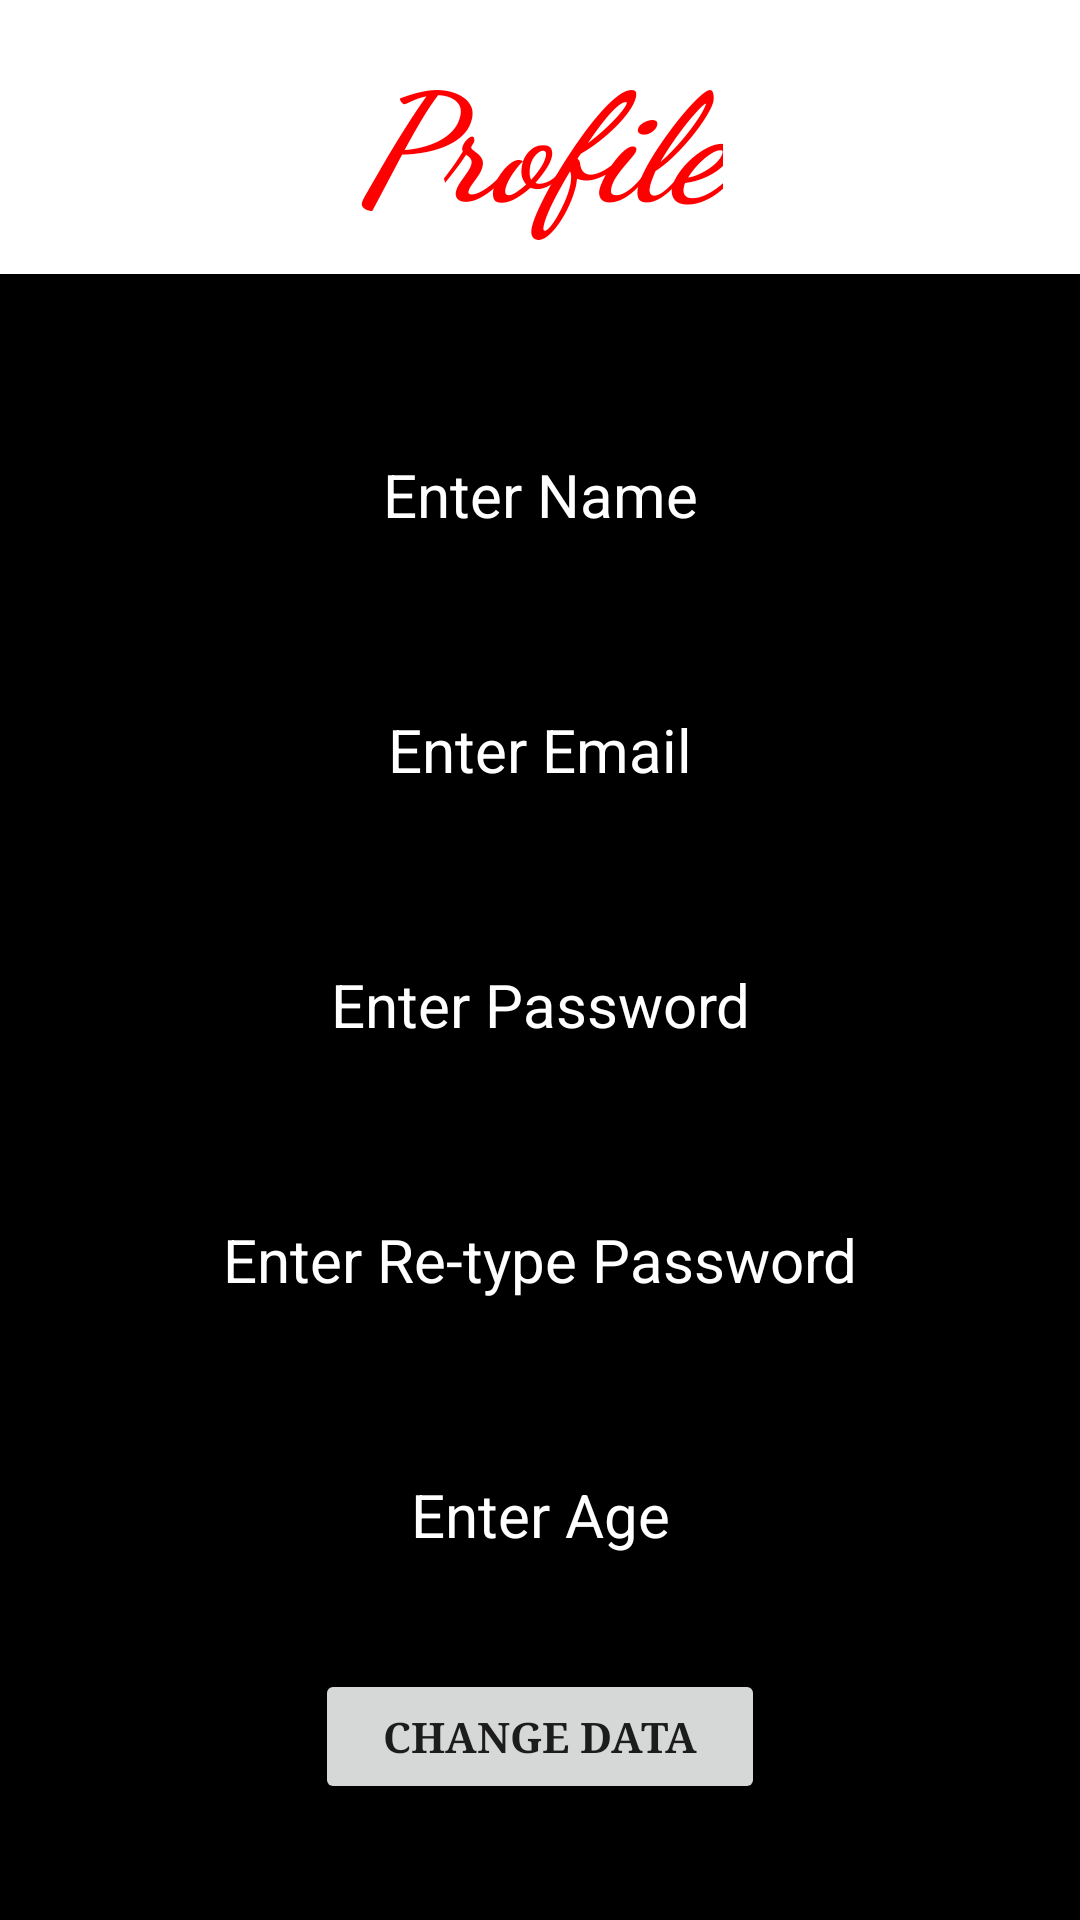

The Android layout XML behind this screen, and the referenced resources:
<!-- AndroidManifest.xml: application theme Theme.GYM -->
<!-- res/layout/activity_profile.xml -->
<?xml version="1.0" encoding="utf-8"?>
<LinearLayout
    android:background="@color/black"
    xmlns:android="http://schemas.android.com/apk/res/android"
    android:layout_width="match_parent"
    android:layout_height="match_parent"
    android:orientation="vertical"
    android:weightSum="7"
    >
    <RelativeLayout
        android:layout_width="match_parent"
        android:layout_height="0dp"
        android:layout_weight="1"
        android:background="@color/white"
        >
        <TextView
            android:layout_width="wrap_content"
            android:layout_height="wrap_content"
            android:text="Profile"
            android:layout_centerInParent="true"
            android:textStyle="bold|italic"
            android:textColor="#FF0000"
            android:textSize="50dp"
            android:textAlignment="center"
            android:fontFamily="cursive"
            />
    </RelativeLayout>
    <RelativeLayout
        android:layout_width="match_parent"
        android:layout_height="0dp"
        android:layout_weight="6"
        android:background="@color/black"
        >
        <TextView
            android:layout_width="300dp"
            android:layout_height="45dp"
            android:layout_centerHorizontal="true"
            android:hint="Enter Name"
            android:textColorHint="@color/white"
            android:textAlignment="center"
            android:textSize="20dp"
            android:textColor="#FF0000"
            android:textStyle="normal"
            android:inputType="text"
            android:id="@+id/name"
            android:layout_marginTop="60dp"
            />

        <TextView
            android:layout_width="300dp"
            android:layout_height="45dp"
            android:layout_centerHorizontal="true"
            android:hint="Enter Email"
            android:textColorHint="@color/white"
            android:textAlignment="center"
            android:textSize="20dp"
            android:textColor="#FF0000"
            android:textStyle="normal"
            android:inputType="textEmailAddress"
            android:id="@+id/email"
            android:layout_below="@+id/name"
            android:layout_marginTop="40dp"
            />

        <TextView
            android:layout_width="300dp"
            android:layout_height="45dp"
            android:layout_centerHorizontal="true"
            android:hint="Enter Password"
            android:textColorHint="@color/white"
            android:textAlignment="center"
            android:textSize="20dp"
            android:textColor="#FF0000"
            android:textStyle="normal"
            android:inputType="textPassword"
            android:id="@+id/password"
            android:layout_below="@+id/email"
            android:layout_marginTop="40dp"
            />
        <TextView
            android:layout_width="300dp"
            android:layout_height="45dp"
            android:layout_centerHorizontal="true"
            android:hint="Enter Re-type Password"
            android:textColorHint="@color/white"
            android:textAlignment="center"
            android:textSize="20dp"
            android:textColor="#FF0000"
            android:textStyle="normal"
            android:inputType="text"
            android:id="@+id/repassword"
            android:layout_below="@+id/password"
            android:layout_marginTop="40dp"
            />
        <TextView
            android:layout_width="300dp"
            android:layout_height="45dp"
            android:layout_centerHorizontal="true"
            android:hint="Enter Age"
            android:textColorHint="@color/white"
            android:textAlignment="center"
            android:textSize="20dp"
            android:textColor="#FF0000"
            android:textStyle="normal"
            android:inputType="number"
            android:id="@+id/age"
            android:layout_below="@+id/repassword"
            android:layout_marginTop="40dp"
            />
        <Button
            android:onClick="Data"
            android:layout_width="150dp"
            android:layout_height="45dp"
            android:layout_below="@id/age"
            android:layout_marginTop="20dp"
            android:layout_centerHorizontal="true"
            android:text="Change Data"
            android:textStyle="bold"
            android:fontFamily="serif"
            android:id="@+id/ne"
            />
    </RelativeLayout>
</LinearLayout>
<!-- resources referenced by this layout -->
<resources>
  <style name="Theme.GYM" parent="Base.Theme.GYM" />
  <style name="Base.Theme.GYM" parent="Theme.AppCompat.Light.NoActionBar">
          
          
      </style>
  <!-- not gathered from this repository: default colours our renderer supplied (Android Studio template values) -->
  <color name="black">#FF000000</color>
  <color name="white">#FFFFFFFF</color>
</resources>
